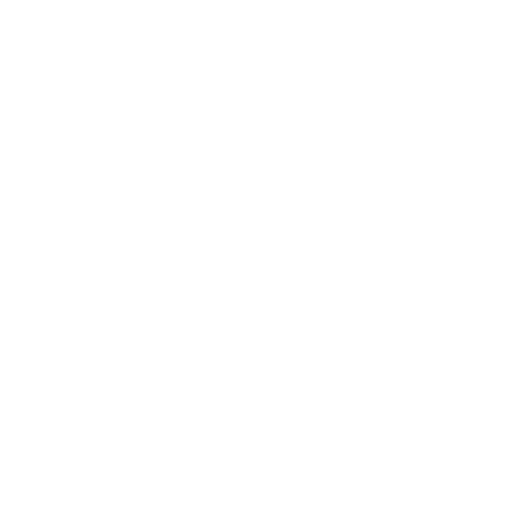
t = 0.00 s
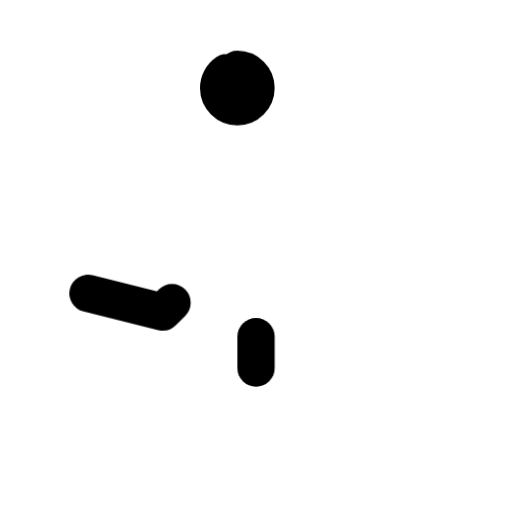
t = 0.43 s
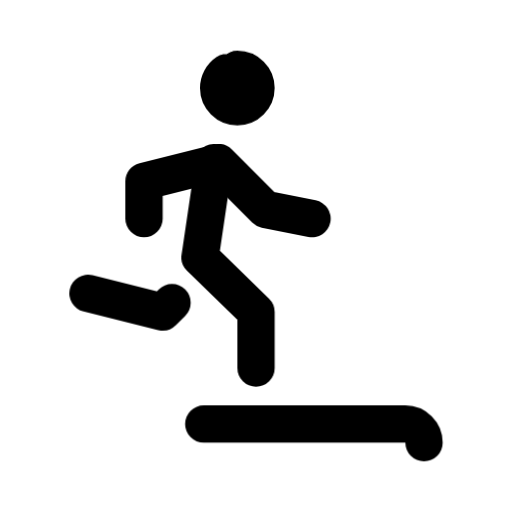
t = 0.89 s
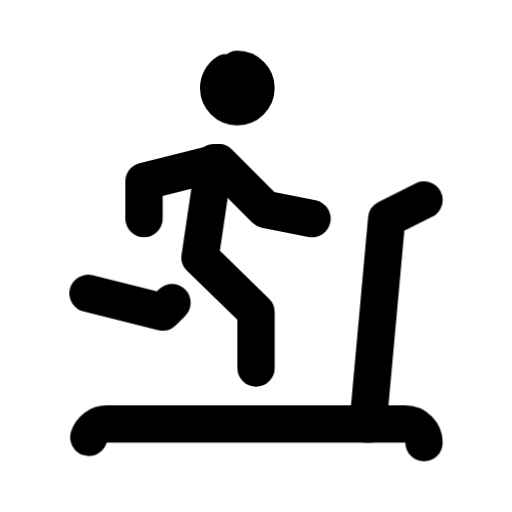
t = 1.25 s
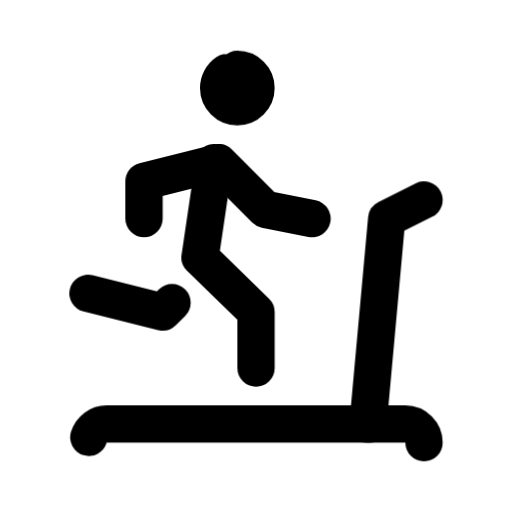
t = 1.79 s
t = 2.33 s: frame unchanged from t = 1.79 s, image omitted

The animated SVG that drew these frames (rendered in a browser with its animation timeline set to each time). Animation: 6 CSS @keyframes rules; one cycle of 2.65 s, repeats indefinitely.

<svg xmlns="http://www.w3.org/2000/svg" width="24" height="24" fill="none" stroke="currentColor" stroke-linecap="round" stroke-linejoin="round" stroke-width="2" viewBox="0 0 24 24">
    <!-- Generated by scripts/icon-expansion/generate.mjs -->
    <!-- Adapted from Tabler Icons 3.34.1.
MIT License

Copyright (c) 2020-2024 Paweł Kuna

Permission is hereby granted, free of charge, to any person obtaining a copy
of this software and associated documentation files (the "Software"), to deal
in the Software without restriction, including without limitation the rights
to use, copy, modify, merge, publish, distribute, sublicense, and/or sell
copies of the Software, and to permit persons to whom the Software is
furnished to do so, subject to the following conditions:

The above copyright notice and this permission notice shall be included in all
copies or substantial portions of the Software.

THE SOFTWARE IS PROVIDED "AS IS", WITHOUT WARRANTY OF ANY KIND, EXPRESS OR
IMPLIED, INCLUDING BUT NOT LIMITED TO THE WARRANTIES OF MERCHANTABILITY,
FITNESS FOR A PARTICULAR PURPOSE AND NONINFRINGEMENT. IN NO EVENT SHALL THE
AUTHORS OR COPYRIGHT HOLDERS BE LIABLE FOR ANY CLAIM, DAMAGES OR OTHER
LIABILITY, WHETHER IN AN ACTION OF CONTRACT, TORT OR OTHERWISE, ARISING FROM,
OUT OF OR IN CONNECTION WITH THE SOFTWARE OR THE USE OR OTHER DEALINGS IN THE
SOFTWARE. -->
    <!-- Motion: trace each stroke from its own origin, accumulate the drawing, then hold before restarting. -->
    <style>
        @media (prefers-reduced-motion: no-preference) {
            @keyframes ira-stroke-treadmill-0 { 0% { stroke-dashoffset: 1; opacity: 0; } 0.4% { opacity: 1; } 7.8333%, 88% { stroke-dashoffset: 0; opacity: 1; } 100% { stroke-dashoffset: 0; opacity: 0; } }
            [data-ira-stroke-reveal="treadmill"] [data-ira-line="0"] { stroke-dasharray: 1 1; animation: ira-stroke-treadmill-0 2.65s cubic-bezier(.25,.65,.35,1) infinite; }
            @keyframes ira-stroke-treadmill-1 { 0%, 7.8333% { stroke-dashoffset: 1; opacity: 0; } 8.2333% { opacity: 1; } 15.6667%, 88% { stroke-dashoffset: 0; opacity: 1; } 100% { stroke-dashoffset: 0; opacity: 0; } }
            [data-ira-stroke-reveal="treadmill"] [data-ira-line="1"] { stroke-dasharray: 1 1; animation: ira-stroke-treadmill-1 2.65s cubic-bezier(.25,.65,.35,1) infinite; }
            @keyframes ira-stroke-treadmill-2 { 0%, 15.6667% { stroke-dashoffset: 1; opacity: 0; } 16.0667% { opacity: 1; } 23.5%, 88% { stroke-dashoffset: 0; opacity: 1; } 100% { stroke-dashoffset: 0; opacity: 0; } }
            [data-ira-stroke-reveal="treadmill"] [data-ira-line="2"] { stroke-dasharray: 1 1; animation: ira-stroke-treadmill-2 2.65s cubic-bezier(.25,.65,.35,1) infinite; }
            @keyframes ira-stroke-treadmill-3 { 0%, 23.5% { stroke-dashoffset: 1; opacity: 0; } 23.9% { opacity: 1; } 31.3333%, 88% { stroke-dashoffset: 0; opacity: 1; } 100% { stroke-dashoffset: 0; opacity: 0; } }
            [data-ira-stroke-reveal="treadmill"] [data-ira-line="3"] { stroke-dasharray: 1 1; animation: ira-stroke-treadmill-3 2.65s cubic-bezier(.25,.65,.35,1) infinite; }
            @keyframes ira-stroke-treadmill-4 { 0%, 31.3333% { stroke-dashoffset: 1; opacity: 0; } 31.7333% { opacity: 1; } 39.1667%, 88% { stroke-dashoffset: 0; opacity: 1; } 100% { stroke-dashoffset: 0; opacity: 0; } }
            [data-ira-stroke-reveal="treadmill"] [data-ira-line="4"] { stroke-dasharray: 1 1; animation: ira-stroke-treadmill-4 2.65s cubic-bezier(.25,.65,.35,1) infinite; }
            @keyframes ira-stroke-treadmill-5 { 0%, 39.1667% { stroke-dashoffset: 1; opacity: 0; } 39.5667% { opacity: 1; } 47%, 88% { stroke-dashoffset: 0; opacity: 1; } 100% { stroke-dashoffset: 0; opacity: 0; } }
            [data-ira-stroke-reveal="treadmill"] [data-ira-line="5"] { stroke-dasharray: 1 1; animation: ira-stroke-treadmill-5 2.65s cubic-bezier(.25,.65,.35,1) infinite; }
        }
    </style>
    <g data-ira-stroke-reveal="treadmill"><g transform="translate(1.5 1.5) scale(.875)"><path data-ira-line="0" pathLength="1" d="M11 2A1 1 0 1 1 11 4A1 1 0 1 1 11 2z"/><path data-ira-line="1" pathLength="1" d="M3 14L7 15L7.5 14.5"/><path data-ira-line="2" pathLength="1" d="M12 18L12 15L9 12.077L9.75 7"/><path data-ira-line="3" pathLength="1" d="M6 10L6 8L10 7L12.5 9.5L15 10"/><path data-ira-line="4" pathLength="1" d="M21 22A1 1 0 0 0 20 21L4 21A1 1 0 0 0 3 22"/></g><g transform="translate(1.5 1.5) scale(.875)"><path data-ira-line="5" pathLength="1" d="M18 21L19 10L21 9"/></g></g>
</svg>
